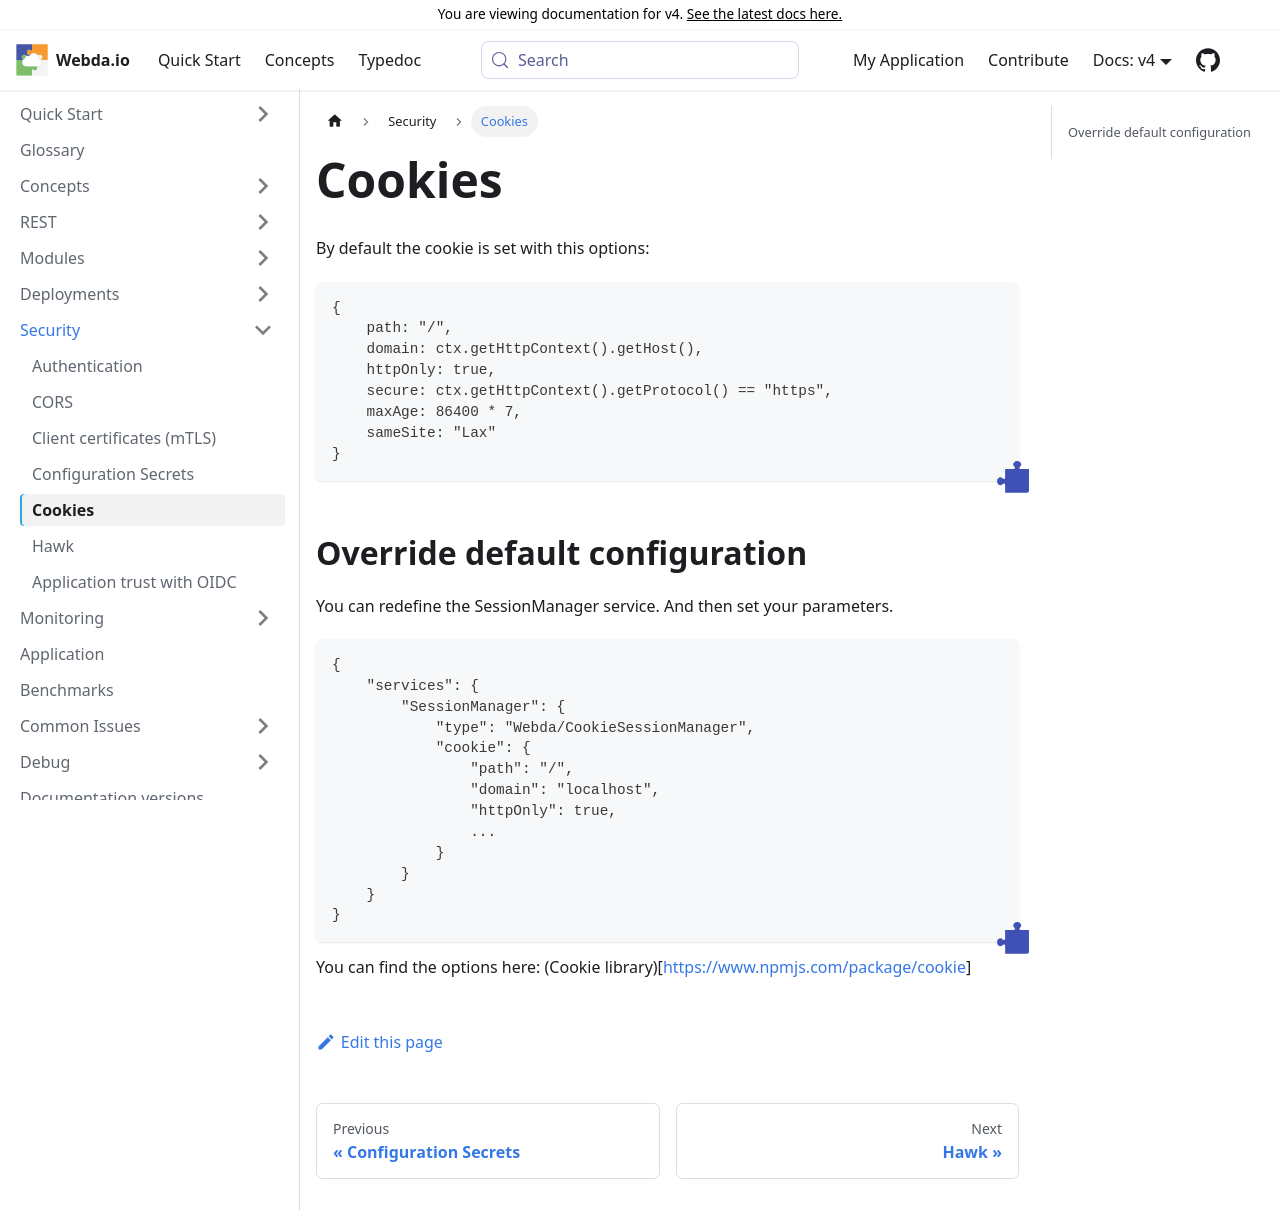

repository: loopingz/webda.io · page: v4/docs/Security/CookieConfiguration/index.html · generator: docusaurus

# Cookies

By default the cookie is set with this options:

```
{
    path: "/",
    domain: ctx.getHttpContext().getHost(),
    httpOnly: true,
    secure: ctx.getHttpContext().getProtocol() == "https",
    maxAge: 86400 * 7,
    sameSite: "Lax"
}
```

## Override default configuration

You can redefine the SessionManager service. And then set your parameters.

```
{
    "services": {
        "SessionManager": {
            "type": "Webda/CookieSessionManager",
            "cookie": {
                "path": "/",
                "domain": "localhost",
                "httpOnly": true,
                ...
            }
        }
    }
}
```

You can find the options here: (Cookie library)[https://www.npmjs.com/package/cookie]
